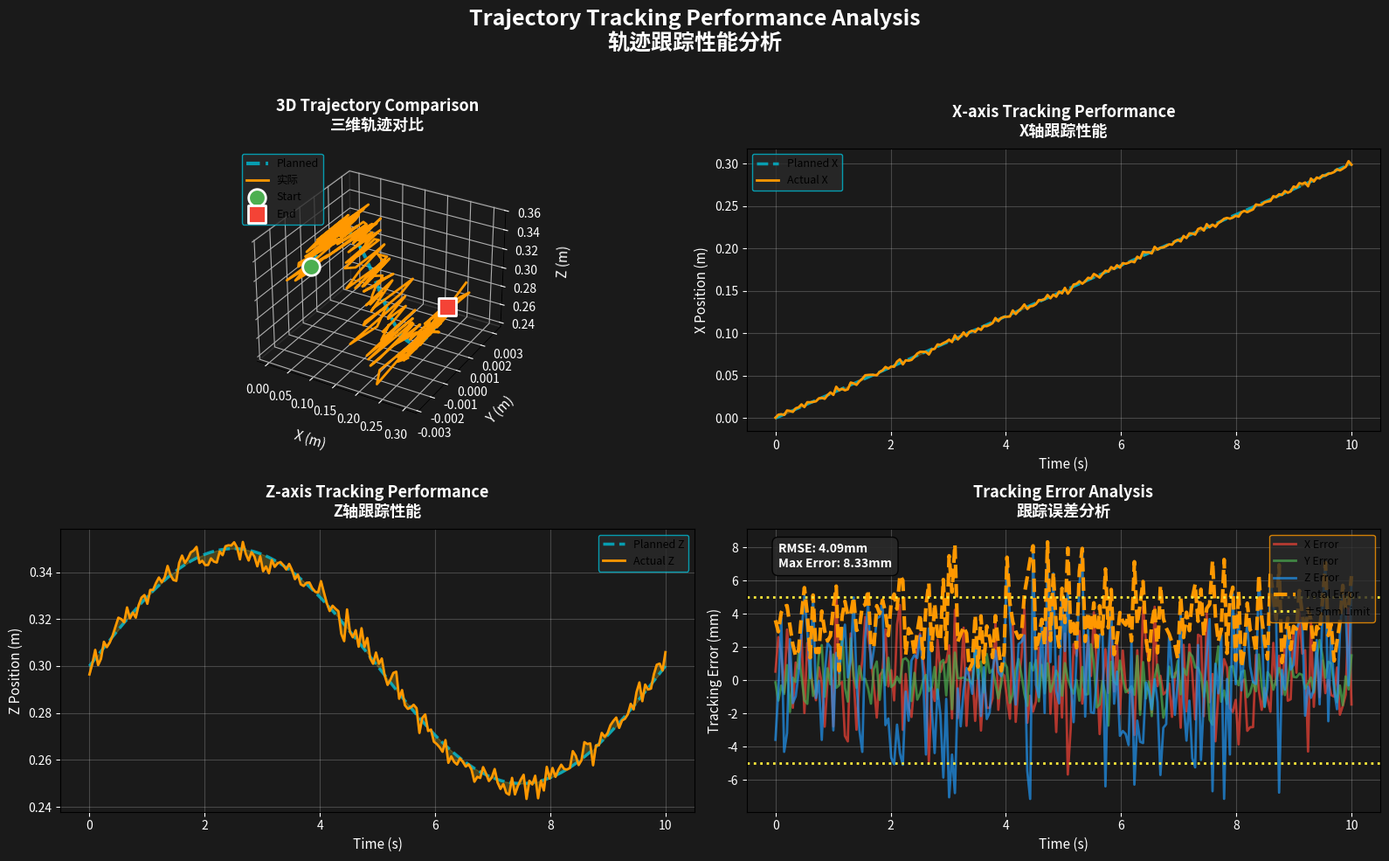

Reproduce this figure in Python. (Note: this script raises an exception after producing the figure.)
#!/usr/bin/env python3
"""
轨迹对比图生成器 - 展示规划轨迹 vs 实际轨迹
Trajectory Comparison Generator - Shows planned vs actual trajectory
"""

import numpy as np
import matplotlib.pyplot as plt
from mpl_toolkits.mplot3d import Axes3D
import os

def plot_trajectory_comparison(output_path='../presentation_outputs/trajectory_comparison.png'):
    """生成轨迹对比图"""
    
    fig = plt.figure(figsize=(16, 10), facecolor='#1a1a1a')
    
    # 时间序列
    t = np.linspace(0, 10, 200)
    
    # 规划轨迹 (理想轨迹)
    x_planned = 0.3 * t / 10
    y_planned = np.zeros_like(t)
    z_planned = 0.3 + 0.05 * np.sin(2 * np.pi * t / 10)
    
    # 实际轨迹 (带噪声和跟踪误差)
    x_actual = x_planned + np.random.normal(0, 0.002, len(t))
    y_actual = y_planned + np.random.normal(0, 0.001, len(t))
    z_actual = z_planned + np.random.normal(0, 0.003, len(t)) + 0.002 * np.sin(5 * np.pi * t / 10)
    
    # 子图1: 3D轨迹对比
    ax1 = fig.add_subplot(2, 2, 1, projection='3d', facecolor='#1a1a1a')
    ax1.plot(x_planned, y_planned, z_planned, 
            color='#00bcd4', linewidth=3, label='Planned', linestyle='--', alpha=0.8)
    ax1.plot(x_actual, y_actual, z_actual,
            color='#ff9800', linewidth=2, label='实际')
    
    # 起点和终点标记
    ax1.scatter([x_planned[0]], [y_planned[0]], [z_planned[0]], 
               color='#4caf50', s=200, marker='o', label='Start', edgecolors='white', linewidths=2)
    ax1.scatter([x_planned[-1]], [y_planned[-1]], [z_planned[-1]],
               color='#f44336', s=200, marker='s', label='End', edgecolors='white', linewidths=2)
    
    ax1.set_xlabel('X (m)', fontsize=11, color='#ffffff', labelpad=10)
    ax1.set_ylabel('Y (m)', fontsize=11, color='#ffffff', labelpad=10)
    ax1.set_zlabel('Z (m)', fontsize=11, color='#ffffff', labelpad=10)
    ax1.set_title('3D Trajectory Comparison\n三维轨迹对比', 
                 fontsize=13, color='#ffffff', weight='bold', pad=15)
    ax1.tick_params(colors='#ffffff')
    ax1.xaxis.pane.fill = False
    ax1.yaxis.pane.fill = False
    ax1.zaxis.pane.fill = False
    ax1.xaxis.pane.set_edgecolor('#404040')
    ax1.yaxis.pane.set_edgecolor('#404040')
    ax1.zaxis.pane.set_edgecolor('#404040')
    ax1.grid(True, alpha=0.2, color='#ffffff')
    ax1.legend(loc='upper left', fontsize=9, facecolor='#2a2a2a', edgecolor='#00bcd4')
    
    # 子图2: X方向位置对比
    ax2 = fig.add_subplot(2, 2, 2, facecolor='#1a1a1a')
    ax2.plot(t, x_planned, color='#00bcd4', linewidth=2.5, 
            linestyle='--', label='Planned X', alpha=0.8)
    ax2.plot(t, x_actual, color='#ff9800', linewidth=2, label='Actual X')
    ax2.fill_between(t, x_planned, x_actual, alpha=0.2, color='#ffeb3b')
    
    ax2.set_xlabel('Time (s)', fontsize=11, color='#ffffff')
    ax2.set_ylabel('X Position (m)', fontsize=11, color='#ffffff')
    ax2.set_title('X-axis Tracking Performance\nX轴跟踪性能', 
                 fontsize=13, color='#ffffff', weight='bold', pad=10)
    ax2.grid(True, alpha=0.2, color='#ffffff')
    ax2.tick_params(colors='#ffffff')
    ax2.legend(loc='upper left', fontsize=9, facecolor='#2a2a2a', edgecolor='#00bcd4')
    
    # 子图3: Z方向位置对比
    ax3 = fig.add_subplot(2, 2, 3, facecolor='#1a1a1a')
    ax3.plot(t, z_planned, color='#00bcd4', linewidth=2.5,
            linestyle='--', label='Planned Z', alpha=0.8)
    ax3.plot(t, z_actual, color='#ff9800', linewidth=2, label='Actual Z')
    ax3.fill_between(t, z_planned, z_actual, alpha=0.2, color='#ffeb3b')
    
    ax3.set_xlabel('Time (s)', fontsize=11, color='#ffffff')
    ax3.set_ylabel('Z Position (m)', fontsize=11, color='#ffffff')
    ax3.set_title('Z-axis Tracking Performance\nZ轴跟踪性能', 
                 fontsize=13, color='#ffffff', weight='bold', pad=10)
    ax3.grid(True, alpha=0.2, color='#ffffff')
    ax3.tick_params(colors='#ffffff')
    ax3.legend(loc='upper right', fontsize=9, facecolor='#2a2a2a', edgecolor='#00bcd4')
    
    # 子图4: 跟踪误差分析
    ax4 = fig.add_subplot(2, 2, 4, facecolor='#1a1a1a')
    
    # 计算跟踪误差
    error_x = x_actual - x_planned
    error_y = y_actual - y_planned
    error_z = z_actual - z_planned
    error_total = np.sqrt(error_x**2 + error_y**2 + error_z**2)
    
    ax4.plot(t, error_x * 1000, color='#f44336', linewidth=2, label='X Error', alpha=0.7)
    ax4.plot(t, error_y * 1000, color='#4caf50', linewidth=2, label='Y Error', alpha=0.7)
    ax4.plot(t, error_z * 1000, color='#2196f3', linewidth=2, label='Z Error', alpha=0.7)
    ax4.plot(t, error_total * 1000, color='#ff9800', linewidth=3, 
            label='Total Error', linestyle='--')
    
    # 误差限制线
    ax4.axhline(y=5, color='#ffeb3b', linestyle=':', linewidth=2, label='±5mm Limit')
    ax4.axhline(y=-5, color='#ffeb3b', linestyle=':', linewidth=2)
    
    ax4.set_xlabel('Time (s)', fontsize=11, color='#ffffff')
    ax4.set_ylabel('Tracking Error (mm)', fontsize=11, color='#ffffff')
    ax4.set_title('Tracking Error Analysis\n跟踪误差分析', 
                 fontsize=13, color='#ffffff', weight='bold', pad=10)
    ax4.grid(True, alpha=0.2, color='#ffffff')
    ax4.tick_params(colors='#ffffff')
    ax4.legend(loc='upper right', fontsize=9, facecolor='#2a2a2a', edgecolor='#ff9800')
    
    # 添加统计信息
    rmse = np.sqrt(np.mean(error_total**2)) * 1000
    max_error = np.max(error_total) * 1000
    stats_text = f'RMSE: {rmse:.2f}mm\nMax Error: {max_error:.2f}mm'
    ax4.text(0.05, 0.95, stats_text, transform=ax4.transAxes,
            fontsize=10, color='#ffffff', weight='bold',
            verticalalignment='top',
            bbox=dict(boxstyle='round', facecolor='#2a2a2a', alpha=0.9, pad=0.5))
    
    # 总标题
    fig.suptitle('Trajectory Tracking Performance Analysis\n轨迹跟踪性能分析',
                fontsize=18, color='#ffffff', weight='bold', y=0.98)
    
    plt.tight_layout(rect=[0, 0, 1, 0.96])
    
    # 保存图像
    os.makedirs(os.path.dirname(output_path), exist_ok=True)
    plt.savefig(output_path, dpi=300, facecolor='#1a1a1a', bbox_inches='tight')
    print(f"✅ 轨迹对比图已保存: {output_path}")
    plt.close()

if __name__ == '__main__':
    plot_trajectory_comparison()
